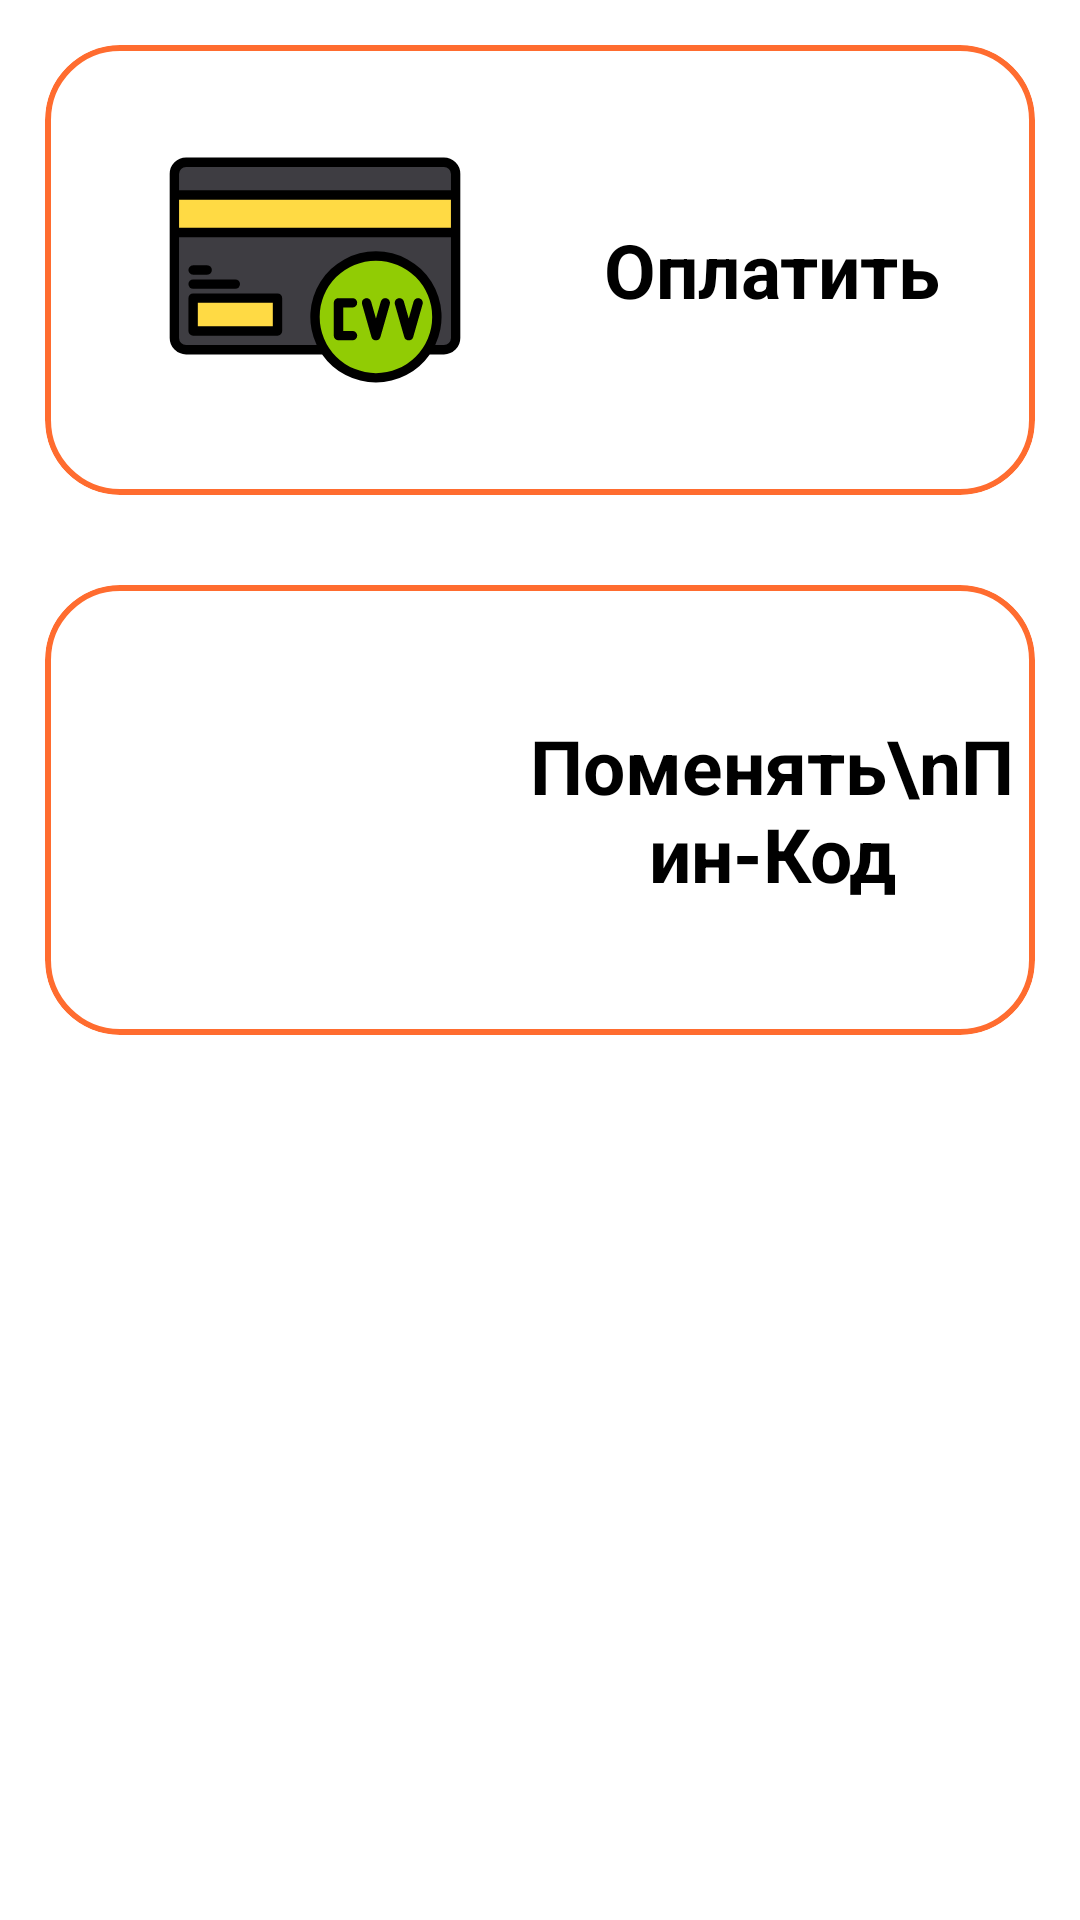

The Android layout XML behind this screen, and the referenced resources:
<!-- AndroidManifest.xml: application theme Theme.Postterminal -->
<!-- res/layout/fragment_mainmenu.xml -->
<?xml version="1.0" encoding="utf-8"?>
<RelativeLayout xmlns:android="http://schemas.android.com/apk/res/android"
    android:layout_width="match_parent"
    android:layout_height="match_parent"
    xmlns:app="http://schemas.android.com/apk/res-auto">

    <com.google.android.material.card.MaterialCardView
        android:id="@+id/pay"
        android:layout_width="match_parent"
        android:layout_height="150dp"
        android:layout_margin="15dp"
        android:checkable="true"
        android:clickable="true"
        android:elevation="0dp"
        android:focusable="true"
        app:cardCornerRadius="25dp"
        app:cardElevation="0dp"
        app:strokeColor="@color/orange_500"
        app:strokeWidth="2dp">

        <RelativeLayout
            android:layout_width="match_parent"
            android:layout_height="match_parent"
            android:gravity="center">

            <ImageView
                android:id="@+id/pay_icon_1"
                android:layout_width="100dp"
                android:layout_height="100dp"
                android:layout_centerVertical="true"
                android:layout_marginStart="40dp"
                android:layout_marginTop="15dp"
                android:layout_marginEnd="15dp"
                android:layout_marginBottom="15dp"
                android:src="@drawable/ic_cvv" />

            <TextView
                android:layout_width="match_parent"
                android:layout_height="match_parent"
                android:layout_toEndOf="@id/pay_icon_1"
                android:gravity="center"
                android:text="Оплатить"
                android:textColor="@color/textPrimary"
                android:textSize="25sp"
                android:textStyle="bold" />
        </RelativeLayout>
    </com.google.android.material.card.MaterialCardView>

    <com.google.android.material.card.MaterialCardView
        android:id="@+id/ChangePin"
        android:layout_width="match_parent"
        android:layout_height="150dp"
        android:layout_below="@id/pay"
        android:layout_margin="15dp"
        android:checkable="true"
        android:clickable="true"
        android:elevation="0dp"
        android:focusable="true"
        app:cardCornerRadius="25dp"
        app:cardElevation="0dp"
        app:strokeColor="@color/orange_500"
        app:strokeWidth="2dp">

        <RelativeLayout
            android:layout_width="match_parent"
            android:layout_height="match_parent"
            android:gravity="center">

            <ImageView
                android:id="@+id/change_icon"
                android:layout_width="100dp"
                android:layout_height="100dp"
                android:layout_centerVertical="true"
                android:layout_marginStart="40dp"
                android:layout_marginTop="15dp"
                android:layout_marginEnd="15dp"
                android:layout_marginBottom="15dp"
                android:src="@drawable/ic_secure" />

            <TextView
                android:layout_width="match_parent"
                android:layout_height="match_parent"
                android:layout_toEndOf="@id/change_icon"
                android:gravity="center"
                android:text="Поменять\nПин-Код"
                android:textColor="@color/textPrimary"
                android:textSize="25sp"
                android:textStyle="bold" />

        </RelativeLayout>
    </com.google.android.material.card.MaterialCardView>
</RelativeLayout>
<!-- resources referenced by this layout -->
<resources>
  <color name="orange_500">#FF6C2F</color>
  <color name="textPrimary">@color/black</color>
  <!-- drawable ic_cvv: vector/xml drawable (drawable, 2220 chars, omitted) -->
  <style name="Theme.Postterminal" parent="Theme.MaterialComponents.DayNight.DarkActionBar">
          
          <item name="colorPrimary">@color/orange_500</item>
          <item name="colorPrimaryVariant">@color/orange_700</item>
          <item name="colorOnPrimary">@color/white</item>
          
          <item name="colorSecondary">@color/teal_200</item>
          <item name="colorSecondaryVariant">@color/teal_700</item>
          <item name="colorOnSecondary">@color/black</item>
          
          <item name="android:statusBarColor" tools:targetApi="l">?attr/colorPrimaryVariant</item>
          
      </style>
  <color name="black">#FF000000</color>
  <color name="orange_700">#DB6C2F</color>
  <color name="white">#FFFFFFFF</color>
  <color name="teal_200">#FF03DAC5</color>
  <color name="teal_700">#FF018786</color>
</resources>
